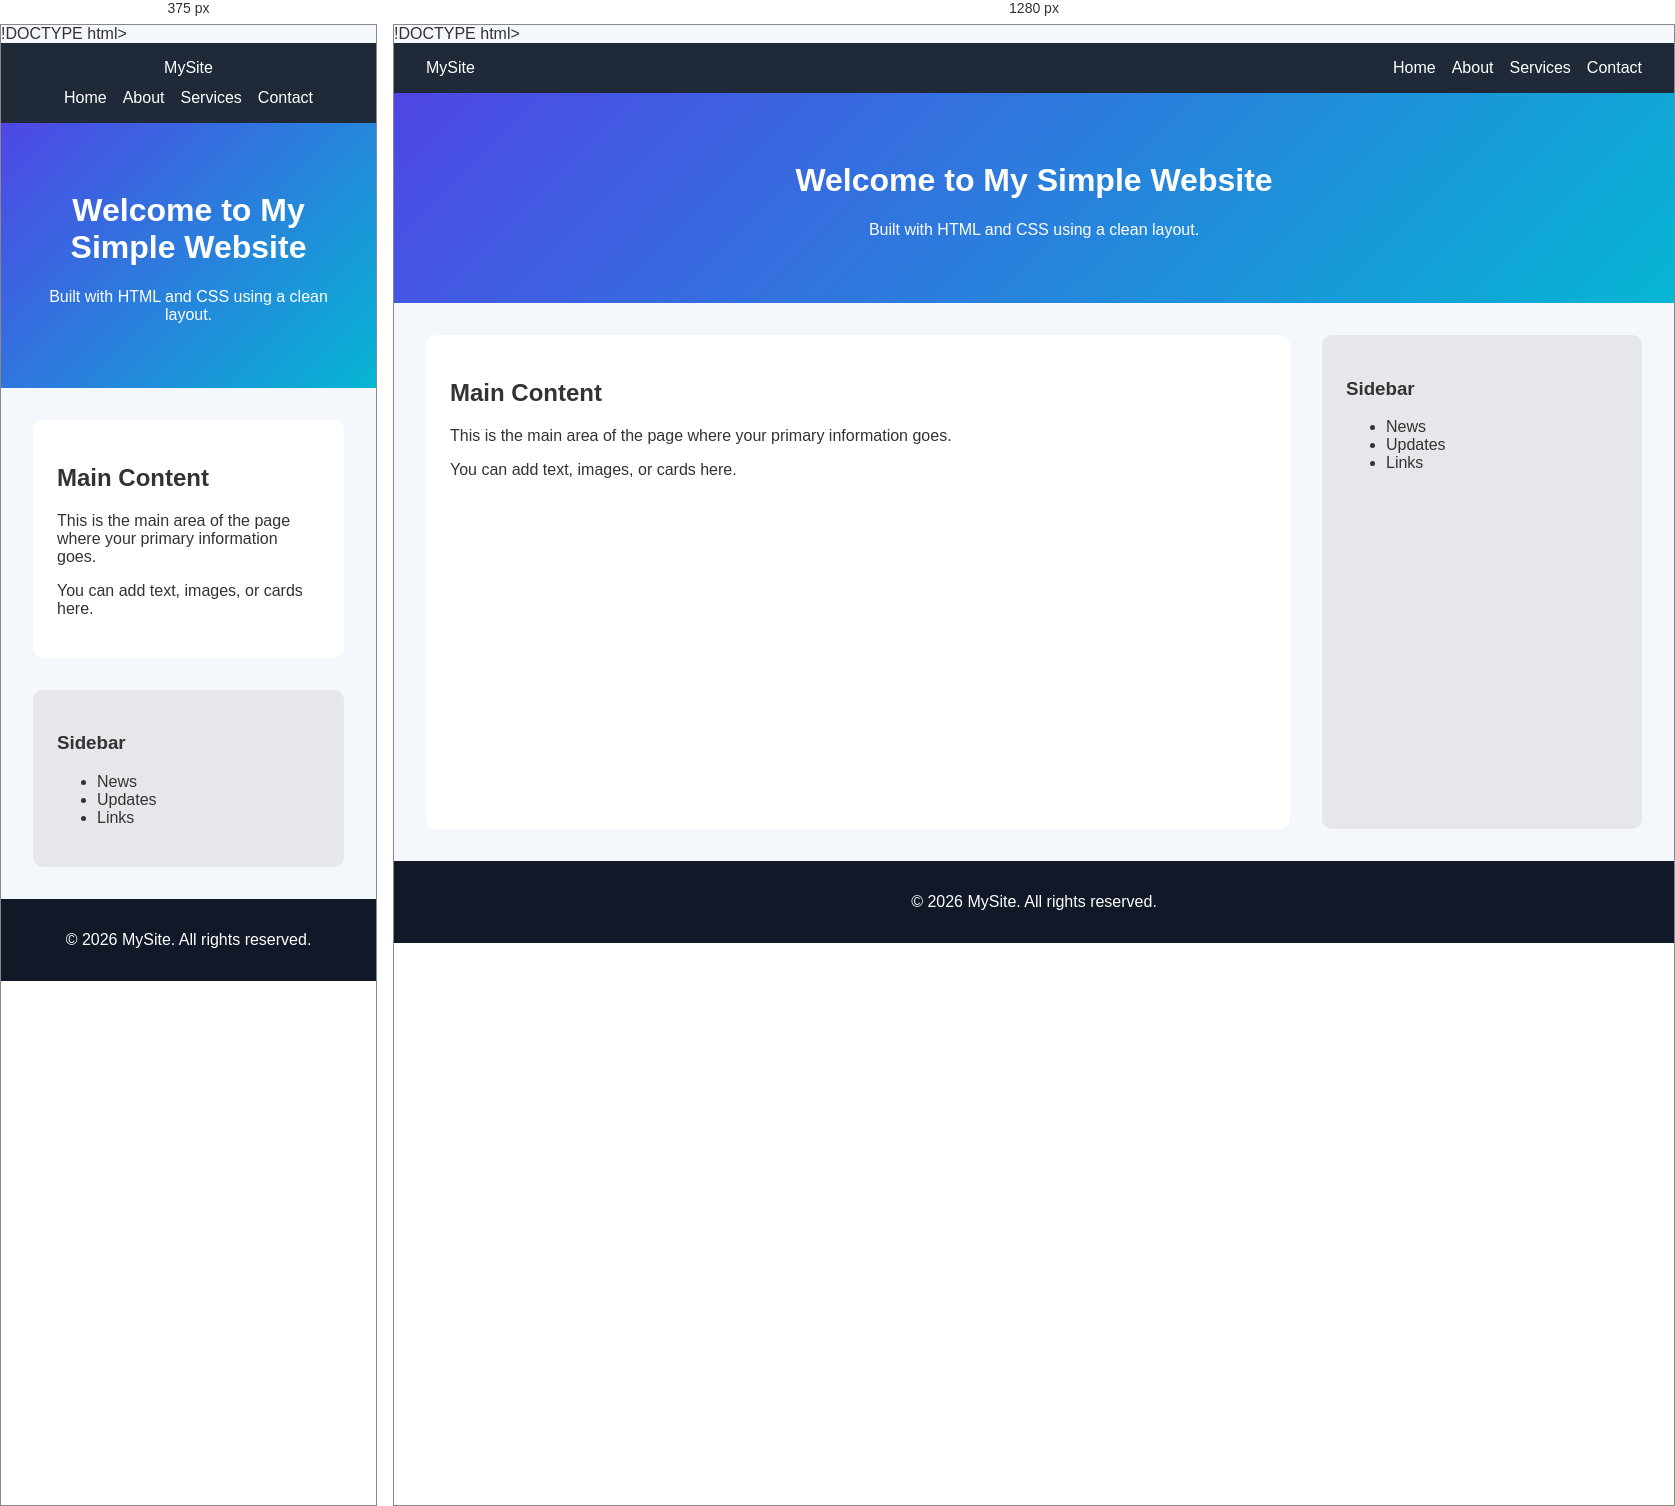
Rendered at 375 px and 1280 px, left to right.

<!-- file: webpage.html -->
!DOCTYPE html>
<html lang="en">
  <head>
    <meta charset="UTF-8" />
    <meta name="viewport" content="width=device-width, initial-scale=1.0" />
    <title>Simple Website</title>
    <link rel="stylesheet" href="webpage.css" />
  </head>
  <body>
    <div class="page">
      <nav class="navbar">
        <div class="logo">MySite</div>
        <ul>
          <li><a href="#">Home</a></li>
          <li><a href="#">About</a></li>
          <li><a href="#">Services</a></li>
          <li><a href="#">Contact</a></li>
        </ul>
      </nav>

      <header class="header">
        <h1>Welcome to My Simple Website</h1>
        <p>Built with HTML and CSS using a clean layout.</p>
      </header>

      <div class="content-wrap">
        <main class="main">
          <h2>Main Content</h2>
          <p>This is the main area of the page where your primary information goes.</p>
          <p>You can add text, images, or cards here.</p>
        </main>

        <aside class="sidebar">
          <h3>Sidebar</h3>
          <ul>
            <li>News</li>
            <li>Updates</li>
            <li>Links</li>
          </ul>
        </aside>
      </div>

      <footer class="footer">
        <p>&copy; 2026 MySite. All rights reserved.</p>
      </footer>
    </div>
  </body>
</html>








/* @media block from webpage.css */
@media (max-width: 768px) {
  .content-wrap {
    flex-direction: column;
  }

  .navbar {
    flex-direction: column;
    gap: 0.75rem;
  }
}